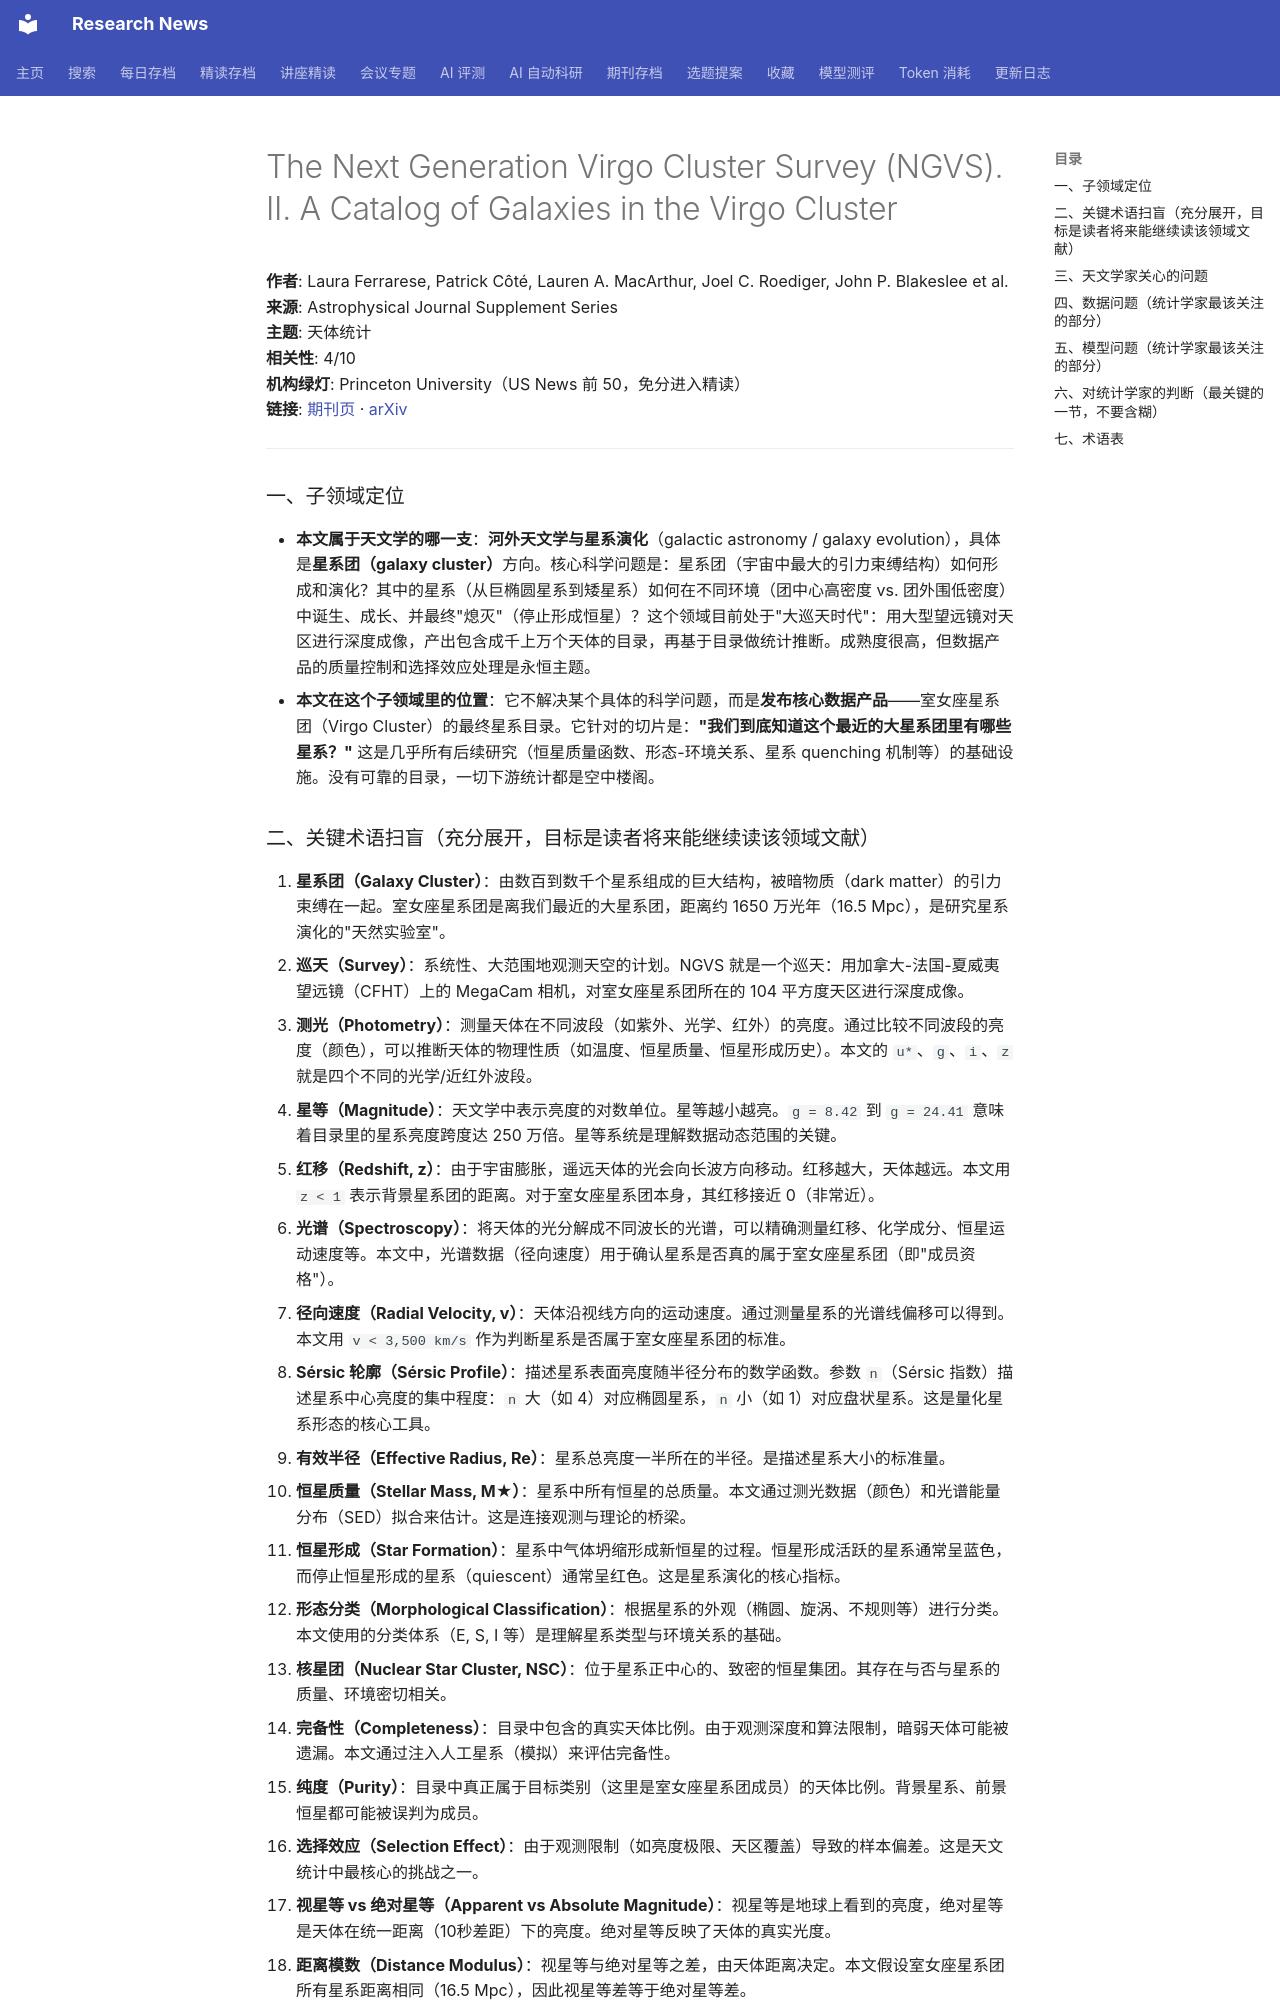

repository: cxy0714/research-news · page: deep_reads/2026-10-12-10.3847_1538-4365_ae8fc7/index.html · generator: mkdocs

# The Next Generation Virgo Cluster Survey (NGVS). II. A Catalog of Galaxies in the Virgo Cluster

**作者**: Laura Ferrarese, Patrick Côté, Lauren A. MacArthur, Joel C. Roediger, John P. Blakeslee et al.  
**来源**: Astrophysical Journal Supplement Series  
**主题**: 天体统计  
**相关性**: 4/10  
**机构绿灯**: Princeton University（US News 前 50，免分进入精读）  
**链接**: [期刊页](https://doi.org/10.3847/1538-4365/ae8fc7) · [arXiv](https://arxiv.org/abs/2607.18414)

---

### 一、子领域定位

- **本文属于天文学的哪一支**：**河外天文学与星系演化**（galactic astronomy / galaxy evolution），具体是**星系团（galaxy cluster）**方向。核心科学问题是：星系团（宇宙中最大的引力束缚结构）如何形成和演化？其中的星系（从巨椭圆星系到矮星系）如何在不同环境（团中心高密度 vs. 团外围低密度）中诞生、成长、并最终"熄灭"（停止形成恒星）？这个领域目前处于"大巡天时代"：用大型望远镜对天区进行深度成像，产出包含成千上万个天体的目录，再基于目录做统计推断。成熟度很高，但数据产品的质量控制和选择效应处理是永恒主题。
- **本文在这个子领域里的位置**：它不解决某个具体的科学问题，而是**发布核心数据产品**——室女座星系团（Virgo Cluster）的最终星系目录。它针对的切片是：**"我们到底知道这个最近的大星系团里有哪些星系？"** 这是几乎所有后续研究（恒星质量函数、形态-环境关系、星系 quenching 机制等）的基础设施。没有可靠的目录，一切下游统计都是空中楼阁。
